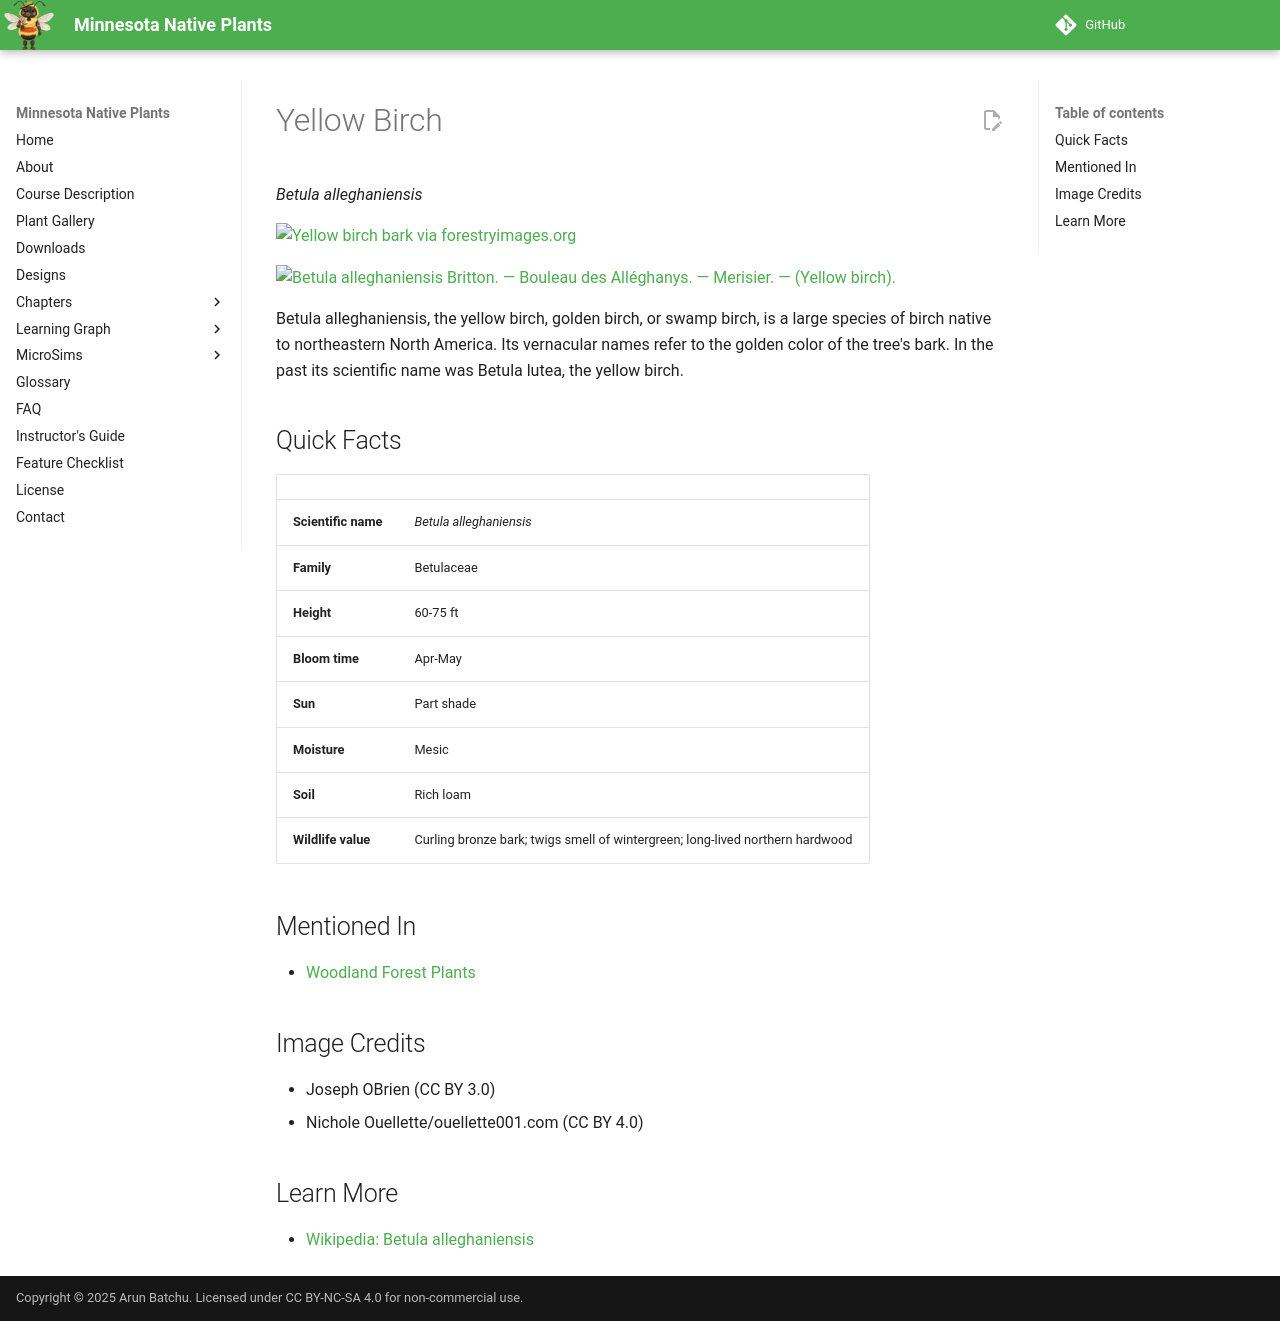

repository: arunbatchu/minnesota-native-plants · page: plants/yellow-birch/index.html · generator: mkdocs

# Yellow Birch

*Betula alleghaniensis*



![Yellow birch bark via forestryimages.org](img/yellow-birch-1.jpg)

![Betula alleghaniensis Britton. — Bouleau des Alléghanys. — Merisier. — (Yellow birch).](img/yellow-birch-2.jpg)

Betula alleghaniensis, the yellow birch, golden birch, or swamp birch, is a large species of birch native to northeastern North America. Its vernacular names refer to the golden color of the tree's bark. In the past its scientific name was Betula lutea, the yellow birch.

## Quick Facts

| | |
|---|---|
| **Scientific name** | *Betula alleghaniensis* |
| **Family** | Betulaceae |
| **Height** | 60-75 ft |
| **Bloom time** | Apr-May |
| **Sun** | Part shade |
| **Moisture** | Mesic |
| **Soil** | Rich loam |
| **Wildlife value** | Curling bronze bark; twigs smell of wintergreen; long-lived northern hardwood |

## Mentioned In

- [Woodland Forest Plants](../chapters/04-woodland-forest-plants/index.md)

## Image Credits

- Joseph OBrien (CC BY 3.0)
- Nichole Ouellette/ouellette001.com (CC BY 4.0)

## Learn More

- [Wikipedia: Betula alleghaniensis](https://en.wikipedia.org/wiki/Betula_alleghaniensis)
